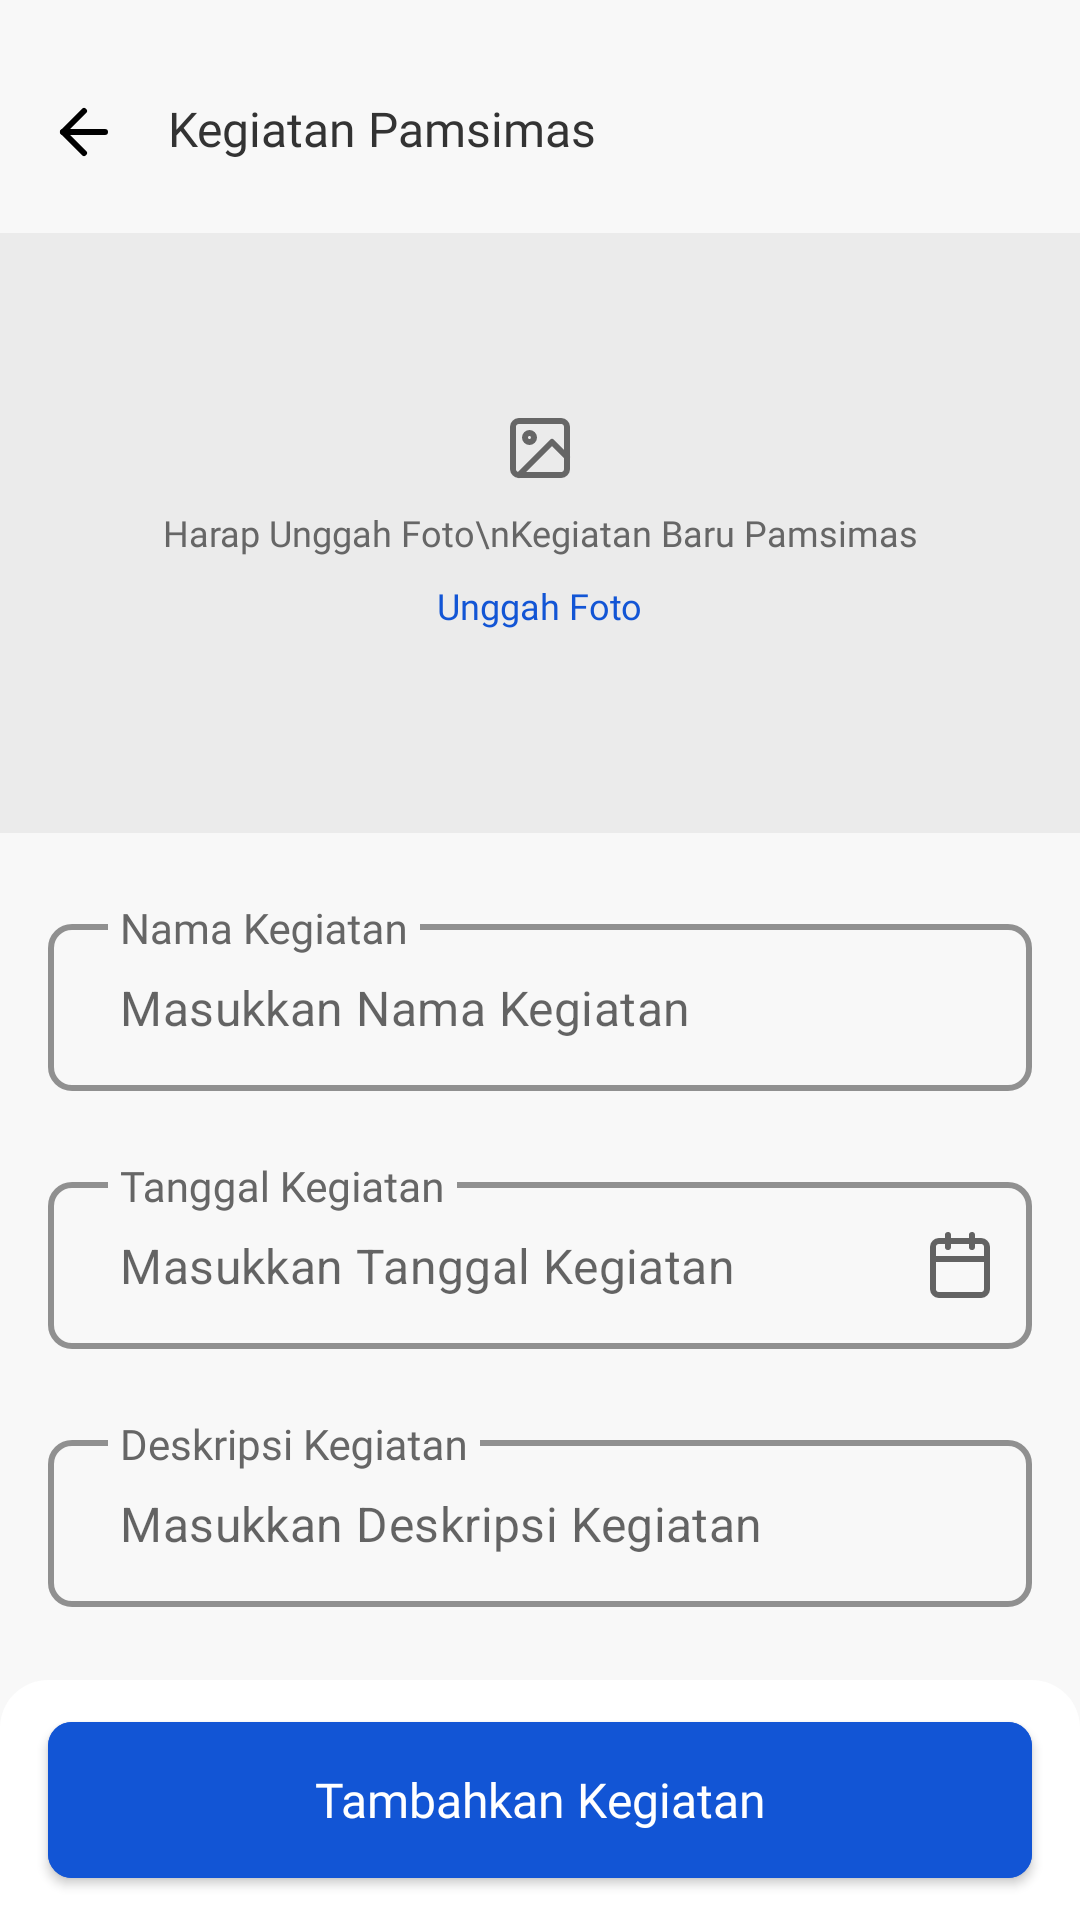

Reconstruct the res/layout file that produces this screen, plus the resources it refers to.
<!-- AndroidManifest.xml: application theme Theme.PamsimasApps -->
<!-- res/layout/fragment_tambah_kegiatan_pamsimas.xml -->
<?xml version="1.0" encoding="utf-8"?>
<androidx.constraintlayout.widget.ConstraintLayout xmlns:android="http://schemas.android.com/apk/res/android"
    xmlns:app="http://schemas.android.com/apk/res-auto"
    xmlns:tools="http://schemas.android.com/tools"
    android:layout_width="match_parent"
    android:layout_height="match_parent"
    android:background="@color/colorBackground"
    tools:context=".ui.dashboard.home.kegiatanpamsimas.tambahkegiatan.TambahKegiatanPamsimasFragment">

    <ImageView
        android:id="@+id/ic_back"
        android:layout_width="wrap_content"
        android:layout_height="wrap_content"
        android:layout_marginStart="16dp"
        android:layout_marginTop="32dp"
        android:src="@drawable/ic_back"
        app:layout_constraintStart_toStartOf="parent"
        app:layout_constraintTop_toTopOf="parent" />

    <TextView
        android:id="@+id/textView20"
        style="@style/TextTitle"
        android:layout_marginStart="16dp"
        android:layout_marginTop="32dp"
        android:text="Kegiatan Pamsimas"
        app:layout_constraintStart_toEndOf="@+id/ic_back"
        app:layout_constraintTop_toTopOf="parent" />

    <ImageView
        android:id="@+id/img_kegiatan"
        android:layout_width="match_parent"
        android:layout_height="200dp"
        android:layout_marginTop="24dp"
        android:src="@color/border"
        app:layout_constraintEnd_toEndOf="parent"
        app:layout_constraintStart_toStartOf="parent"
        app:layout_constraintTop_toBottomOf="@+id/textView20" />

    <LinearLayout
        android:id="@+id/linear_img_change"
        android:layout_width="wrap_content"
        android:layout_height="wrap_content"
        android:gravity="center"
        android:orientation="vertical"
        app:layout_constraintBottom_toBottomOf="@+id/img_kegiatan"
        app:layout_constraintEnd_toEndOf="parent"
        app:layout_constraintStart_toStartOf="parent"
        app:layout_constraintTop_toTopOf="@+id/img_kegiatan">

        <ImageView
            android:layout_width="wrap_content"
            android:layout_height="wrap_content"
            android:background="@drawable/ic_feather_image" />

        <TextView
            android:layout_width="wrap_content"
            android:layout_height="wrap_content"
            android:layout_marginTop="8dp"
            android:text="Harap Unggah Foto\nKegiatan Baru Pamsimas"
            android:textSize="12sp"
            android:fontFamily="@font/poppins_medium"
            android:textColor="@color/abu"
            android:gravity="center"/>

        <TextView
            android:id="@+id/tv_unggah_foto"
            android:layout_width="wrap_content"
            android:layout_height="wrap_content"
            android:padding="8dp"
            android:text="Unggah Foto"
            android:textSize="12sp"
            android:fontFamily="@font/poppins_bold"
            android:textColor="@color/biru"/>

    </LinearLayout>

    <com.google.android.material.textfield.TextInputLayout
        android:id="@+id/text_input_first"
        style="@style/Widget.MaterialComponents.TextInputLayout.OutlinedBox"
        android:layout_width="match_parent"
        android:layout_height="wrap_content"
        android:layout_marginStart="16dp"
        android:layout_marginEnd="16dp"
        android:layout_marginTop="24dp"
        android:focusableInTouchMode="true"
        android:hint="@string/nama_kegiatan"
        android:textColorHint="@color/abu"
        app:expandedHintEnabled="false"
        app:placeholderText="Masukkan Nama Kegiatan"
        app:boxCornerRadiusBottomEnd="8dp"
        app:boxCornerRadiusBottomStart="8dp"
        app:boxCornerRadiusTopEnd="8dp"
        app:boxCornerRadiusTopStart="8dp"
        app:boxStrokeColor="@color/border"
        app:boxStrokeWidth="2dp"
        app:hintTextColor="@color/abu"
        app:hintTextAppearance="@style/hint_text_input"
        app:layout_constraintStart_toStartOf="parent"
        app:layout_constraintTop_toBottomOf="@+id/img_kegiatan">

        <com.google.android.material.textfield.TextInputEditText
            android:id="@+id/et_nama_kegiatan"
            android:layout_width="match_parent"
            android:layout_height="wrap_content"
            android:fontFamily="@font/poppins"
            android:inputType="text"
            android:paddingHorizontal="24dp"
            android:textColor="@color/abu"
            android:textColorHint="@color/abu"
            android:textSize="16sp"/>

    </com.google.android.material.textfield.TextInputLayout>

    <com.google.android.material.textfield.TextInputLayout
        android:id="@+id/text_input_second"
        style="@style/Widget.MaterialComponents.TextInputLayout.OutlinedBox"
        android:layout_width="match_parent"
        android:layout_height="wrap_content"
        android:focusable="false"
        android:focusedByDefault="false"
        android:layout_marginStart="16dp"
        android:layout_marginEnd="16dp"
        android:layout_marginTop="24dp"
        android:focusableInTouchMode="false"
        android:hint="@string/tanggal_kegiatan"
        android:textColorHint="@color/abu"
        app:endIconDrawable="@drawable/ic_date"
        app:endIconMode="custom"
        app:expandedHintEnabled="false"
        app:placeholderText="Masukkan Tanggal Kegiatan"
        app:boxCornerRadiusBottomEnd="8dp"
        app:boxCornerRadiusBottomStart="8dp"
        app:boxCornerRadiusTopEnd="8dp"
        app:boxCornerRadiusTopStart="8dp"
        app:boxStrokeColor="@color/border"
        app:boxStrokeWidth="2dp"
        app:hintTextColor="@color/abu"
        app:hintTextAppearance="@style/hint_text_input"
        app:layout_constraintStart_toStartOf="parent"
        app:layout_constraintTop_toBottomOf="@+id/text_input_first">

        <com.google.android.material.textfield.TextInputEditText
            android:id="@+id/et_date_kegiatan"
            android:layout_width="match_parent"
            android:layout_height="wrap_content"
            android:focusedByDefault="false"
            android:focusable="false"
            android:focusableInTouchMode="false"
            android:fontFamily="@font/poppins"
            android:inputType="textEmailAddress"
            android:paddingHorizontal="24dp"
            android:textColor="@color/abu"
            android:textColorHint="@color/abu"
            android:textSize="16sp"/>

    </com.google.android.material.textfield.TextInputLayout>

    <com.google.android.material.textfield.TextInputLayout
        android:id="@+id/text_input_third"
        style="@style/Widget.MaterialComponents.TextInputLayout.OutlinedBox"
        android:layout_width="match_parent"
        android:layout_height="wrap_content"
        android:layout_marginTop="24dp"
        android:layout_marginStart="16dp"
        android:layout_marginEnd="16dp"
        android:focusableInTouchMode="true"
        android:hint="@string/desc_kegiatan"
        android:textColorHint="@color/abu"
        app:boxCornerRadiusBottomEnd="8dp"
        app:boxCornerRadiusBottomStart="8dp"
        app:boxCornerRadiusTopEnd="8dp"
        app:boxCornerRadiusTopStart="8dp"
        app:boxStrokeColor="@color/border"
        app:boxStrokeWidth="2dp"
        app:expandedHintEnabled="false"
        app:hintTextAppearance="@style/hint_text_input"
        app:hintTextColor="@color/abu"
        app:layout_constraintEnd_toEndOf="parent"
        app:layout_constraintStart_toStartOf="parent"
        app:layout_constraintTop_toBottomOf="@+id/text_input_second"
        app:placeholderText="Masukkan Deskripsi Kegiatan">

        <com.google.android.material.textfield.TextInputEditText
            android:id="@+id/et_desc_kegiatan"
            android:layout_width="match_parent"
            android:layout_height="wrap_content"
            android:fontFamily="@font/poppins"
            android:inputType="textMultiLine"
            android:paddingHorizontal="24dp"
            android:textColor="@color/abu"
            android:textColorHint="@color/abu"
            android:textSize="16sp" />

    </com.google.android.material.textfield.TextInputLayout>

    <LinearLayout
        android:id="@+id/linearLayout4"
        android:layout_width="match_parent"
        android:layout_height="wrap_content"
        android:background="@drawable/bg_landing"
        android:orientation="vertical"
        android:paddingVertical="8dp"
        app:layout_constraintBottom_toBottomOf="parent"
        app:layout_constraintEnd_toEndOf="parent"
        app:layout_constraintStart_toStartOf="parent">

        <com.google.android.material.button.MaterialButton
            android:id="@+id/btn_tambah_kegiatan"
            style="@style/ButtonStyle"
            android:text="@string/tambahkan_kegiatan"
            app:cornerRadius="8dp"
            app:layout_constraintEnd_toEndOf="parent"
            app:layout_constraintStart_toStartOf="parent"
            app:layout_constraintTop_toBottomOf="@+id/textView2" />

    </LinearLayout>

</androidx.constraintlayout.widget.ConstraintLayout>
<!-- resources referenced by this layout -->
<resources>
  <color name="abu">#666666</color>
  <color name="biru">#1255D5</color>
  <color name="border">#EBEBEB</color>
  <color name="colorBackground">#F8F8F8</color>
  <!-- drawable bg_landing (drawable) -->
  <?xml version="1.0" encoding="utf-8"?>
  
  <shape xmlns:android="http://schemas.android.com/apk/res/android">
  <solid
      android:color="@color/ButonPrimary"/>
      <corners
          android:topLeftRadius="16dp"
          android:topRightRadius="16dp"/>
  </shape>
  <!-- drawable ic_back (drawable) -->
  <vector xmlns:android="http://schemas.android.com/apk/res/android"
      android:width="24dp"
      android:height="24dp"
      android:viewportWidth="24"
      android:viewportHeight="24">
    <path
        android:pathData="M19,12H5"
        android:strokeLineJoin="round"
        android:strokeWidth="2"
        android:fillColor="#00000000"
        android:strokeColor="#000000"
        android:strokeLineCap="round"/>
    <path
        android:pathData="M12,19L5,12L12,5"
        android:strokeLineJoin="round"
        android:strokeWidth="2"
        android:fillColor="#00000000"
        android:strokeColor="#000000"
        android:strokeLineCap="round"/>
  </vector>
  <string name="desc_kegiatan">Deskripsi Kegiatan</string>
  <string name="nama_kegiatan">Nama Kegiatan</string>
  <string name="tambahkan_kegiatan">Tambahkan Kegiatan</string>
  <string name="tanggal_kegiatan">Tanggal Kegiatan</string>
  <style name="ButtonStyle">
          <item name="android:layout_width">match_parent</item>
          <item name="android:layout_height">64dp</item>
          <item name="android:textSize">16sp</item>
          <item name="android:textColor">@color/white</item>
          <item name="android:textAllCaps">false</item>
          <item name="android:fontFamily">@font/poppins_medium</item>
          <item name="android:backgroundTint">@color/color_states_materialbutton</item>
          <item name="android:layout_marginStart">16dp</item>
          <item name="android:layout_marginEnd">16dp</item>
          <item name="android:letterSpacing">0</item>
      </style>
  <style name="TextTitle">
          <item name="android:layout_width">wrap_content</item>
          <item name="android:layout_height">wrap_content</item>
          <item name="android:textSize">16sp</item>
          <item name="android:textColor">@color/hitam</item>
          <item name="android:fontFamily">@font/poppins_bold</item>
      </style>
  <style name="hint_text_input" parent="TextAppearance.Design.Hint">
          <item name="fontFamily">@font/poppins_medium</item>
          <item name="android:textSize">14sp</item>
      </style>
  <style name="Theme.PamsimasApps" parent="Theme.MaterialComponents.Light.NoActionBar">
          
          <item name="colorPrimary">@color/bluePrimary</item>
          <item name="colorPrimaryVariant">@color/bluePrimary</item>
          <item name="colorOnPrimary">@color/white</item>
          
          <item name="colorSecondary">@color/teal_200</item>
          <item name="colorSecondaryVariant">@color/teal_700</item>
          <item name="colorOnSecondary">@color/black</item>
          
          <item name="android:statusBarColor" tools:targetApi="l">?attr/colorPrimaryVariant</item>
          <item name="android:forceDarkAllowed" tools:targetApi="q">false</item>
          
      </style>
  <color name="ButonPrimary">#FFFFFF</color>
  <color name="white">#FFFFFFFF</color>
  <color name="hitam">#333333</color>
  <color name="bluePrimary">#1255D5</color>
  <color name="teal_200">#FF03DAC5</color>
  <color name="teal_700">#FF018786</color>
  <color name="black">#FF000000</color>
</resources>
